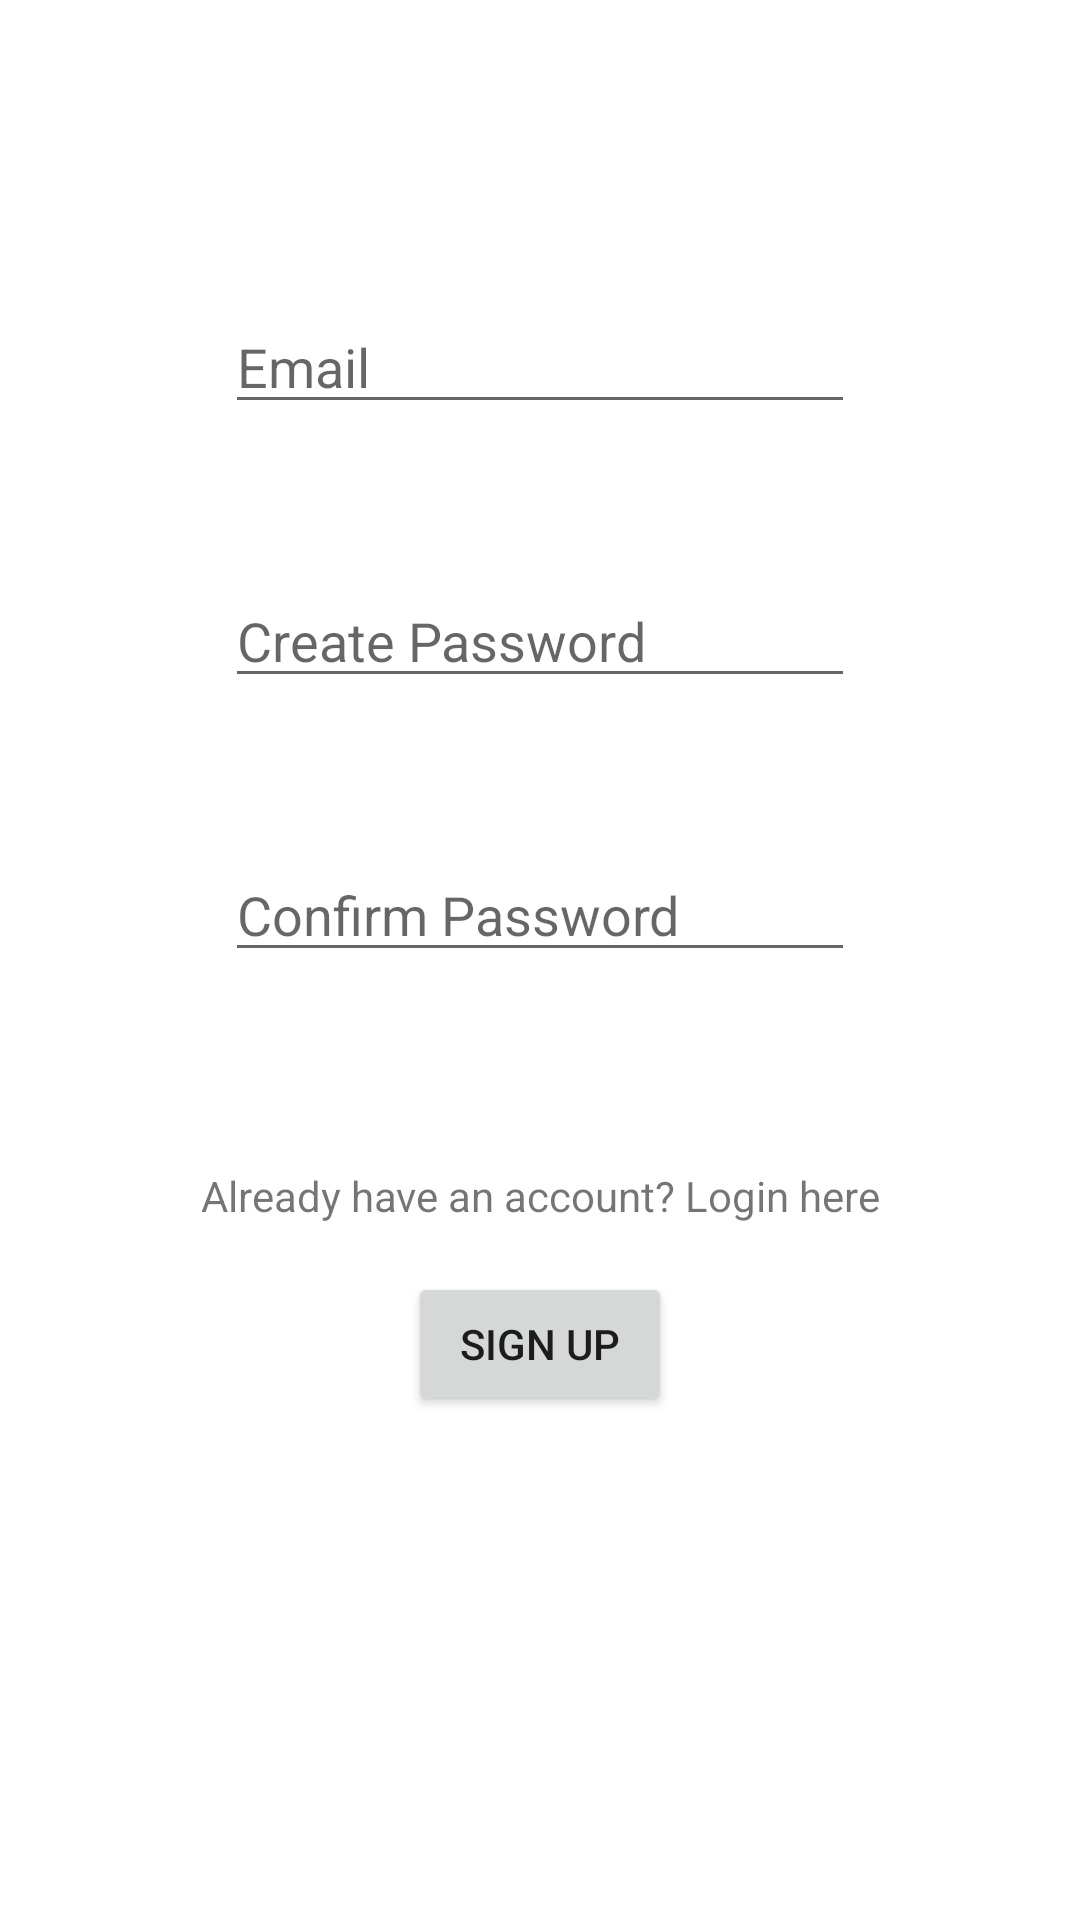

Here is an Android app screen rendered from its layout file. Give the layout XML and the strings, colors and styles it references.
<!-- AndroidManifest.xml: application theme Theme.CollegeInfoApp -->
<!-- res/layout/fragment_signup.xml -->
<?xml version="1.0" encoding="utf-8"?>
<androidx.constraintlayout.widget.ConstraintLayout xmlns:android="http://schemas.android.com/apk/res/android"
    xmlns:tools="http://schemas.android.com/tools"
    android:layout_width="match_parent"
    android:layout_height="match_parent"
    xmlns:app="http://schemas.android.com/apk/res-auto"
    tools:context=".SignupFragment">

    <EditText
        android:id="@+id/editTextTextEmailAddress"
        android:layout_width="wrap_content"
        android:layout_height="wrap_content"
        android:layout_marginTop="100dp"
        android:ems="10"
        android:hint="Email"
        android:inputType="textEmailAddress"
        app:layout_constraintEnd_toEndOf="parent"
        app:layout_constraintStart_toStartOf="parent"
        app:layout_constraintTop_toTopOf="parent" />

    <EditText
        android:id="@+id/editTextCreatePassword"
        android:layout_width="wrap_content"
        android:layout_height="wrap_content"
        android:layout_marginTop="50dp"
        android:ems="10"
        android:hint="Create Password"
        android:inputType="textPassword"
        app:layout_constraintEnd_toEndOf="parent"
        app:layout_constraintStart_toStartOf="parent"
        app:layout_constraintTop_toBottomOf="@+id/editTextTextEmailAddress" />

    <Button
        android:id="@+id/buttonSignup"
        android:layout_width="wrap_content"
        android:layout_height="wrap_content"
        android:layout_marginTop="100dp"
        android:text="Sign Up"
        app:layout_constraintEnd_toEndOf="parent"
        app:layout_constraintStart_toStartOf="parent"
        app:layout_constraintTop_toBottomOf="@+id/editTextTextConfirmPassword" />

    <EditText
        android:id="@+id/editTextTextConfirmPassword"
        android:layout_width="wrap_content"
        android:layout_height="wrap_content"
        android:layout_marginTop="50dp"
        android:ems="10"
        android:hint="Confirm Password"
        android:inputType="textPassword"
        app:layout_constraintEnd_toEndOf="parent"
        app:layout_constraintStart_toStartOf="parent"
        app:layout_constraintTop_toBottomOf="@+id/editTextCreatePassword" />

    <TextView
        android:id="@+id/textViewLogin"
        android:layout_width="wrap_content"
        android:layout_height="wrap_content"
        android:layout_marginBottom="16dp"
        android:text="Already have an account? Login here"
        app:layout_constraintBottom_toTopOf="@+id/buttonSignup"
        app:layout_constraintEnd_toEndOf="parent"
        app:layout_constraintStart_toStartOf="parent" />

</androidx.constraintlayout.widget.ConstraintLayout>
<!-- resources referenced by this layout -->
<resources>
  <style name="Theme.CollegeInfoApp" parent="Theme.MaterialComponents.Light.NoActionBar">
          
          <item name="colorPrimary">@color/purple_500</item>
          <item name="colorPrimaryVariant">@color/purple_700</item>
          <item name="colorOnPrimary">@color/white</item>
          
          <item name="colorSecondary">@color/teal_200</item>
          <item name="colorSecondaryVariant">@color/teal_700</item>
          <item name="colorOnSecondary">@color/black</item>
          
          <item name="android:statusBarColor" tools:targetApi="l">?attr/colorPrimaryVariant</item>
          
      </style>
  <!-- not gathered from this repository: default colours our renderer supplied (Android Studio template values) -->
  <color name="purple_500">#FF6200EE</color>
  <color name="purple_700">#FF3700B3</color>
  <color name="teal_200">#FF03DAC5</color>
  <color name="teal_700">#FF018786</color>
  <color name="black">#FF000000</color>
  <color name="white">#FFFFFFFF</color>
</resources>
